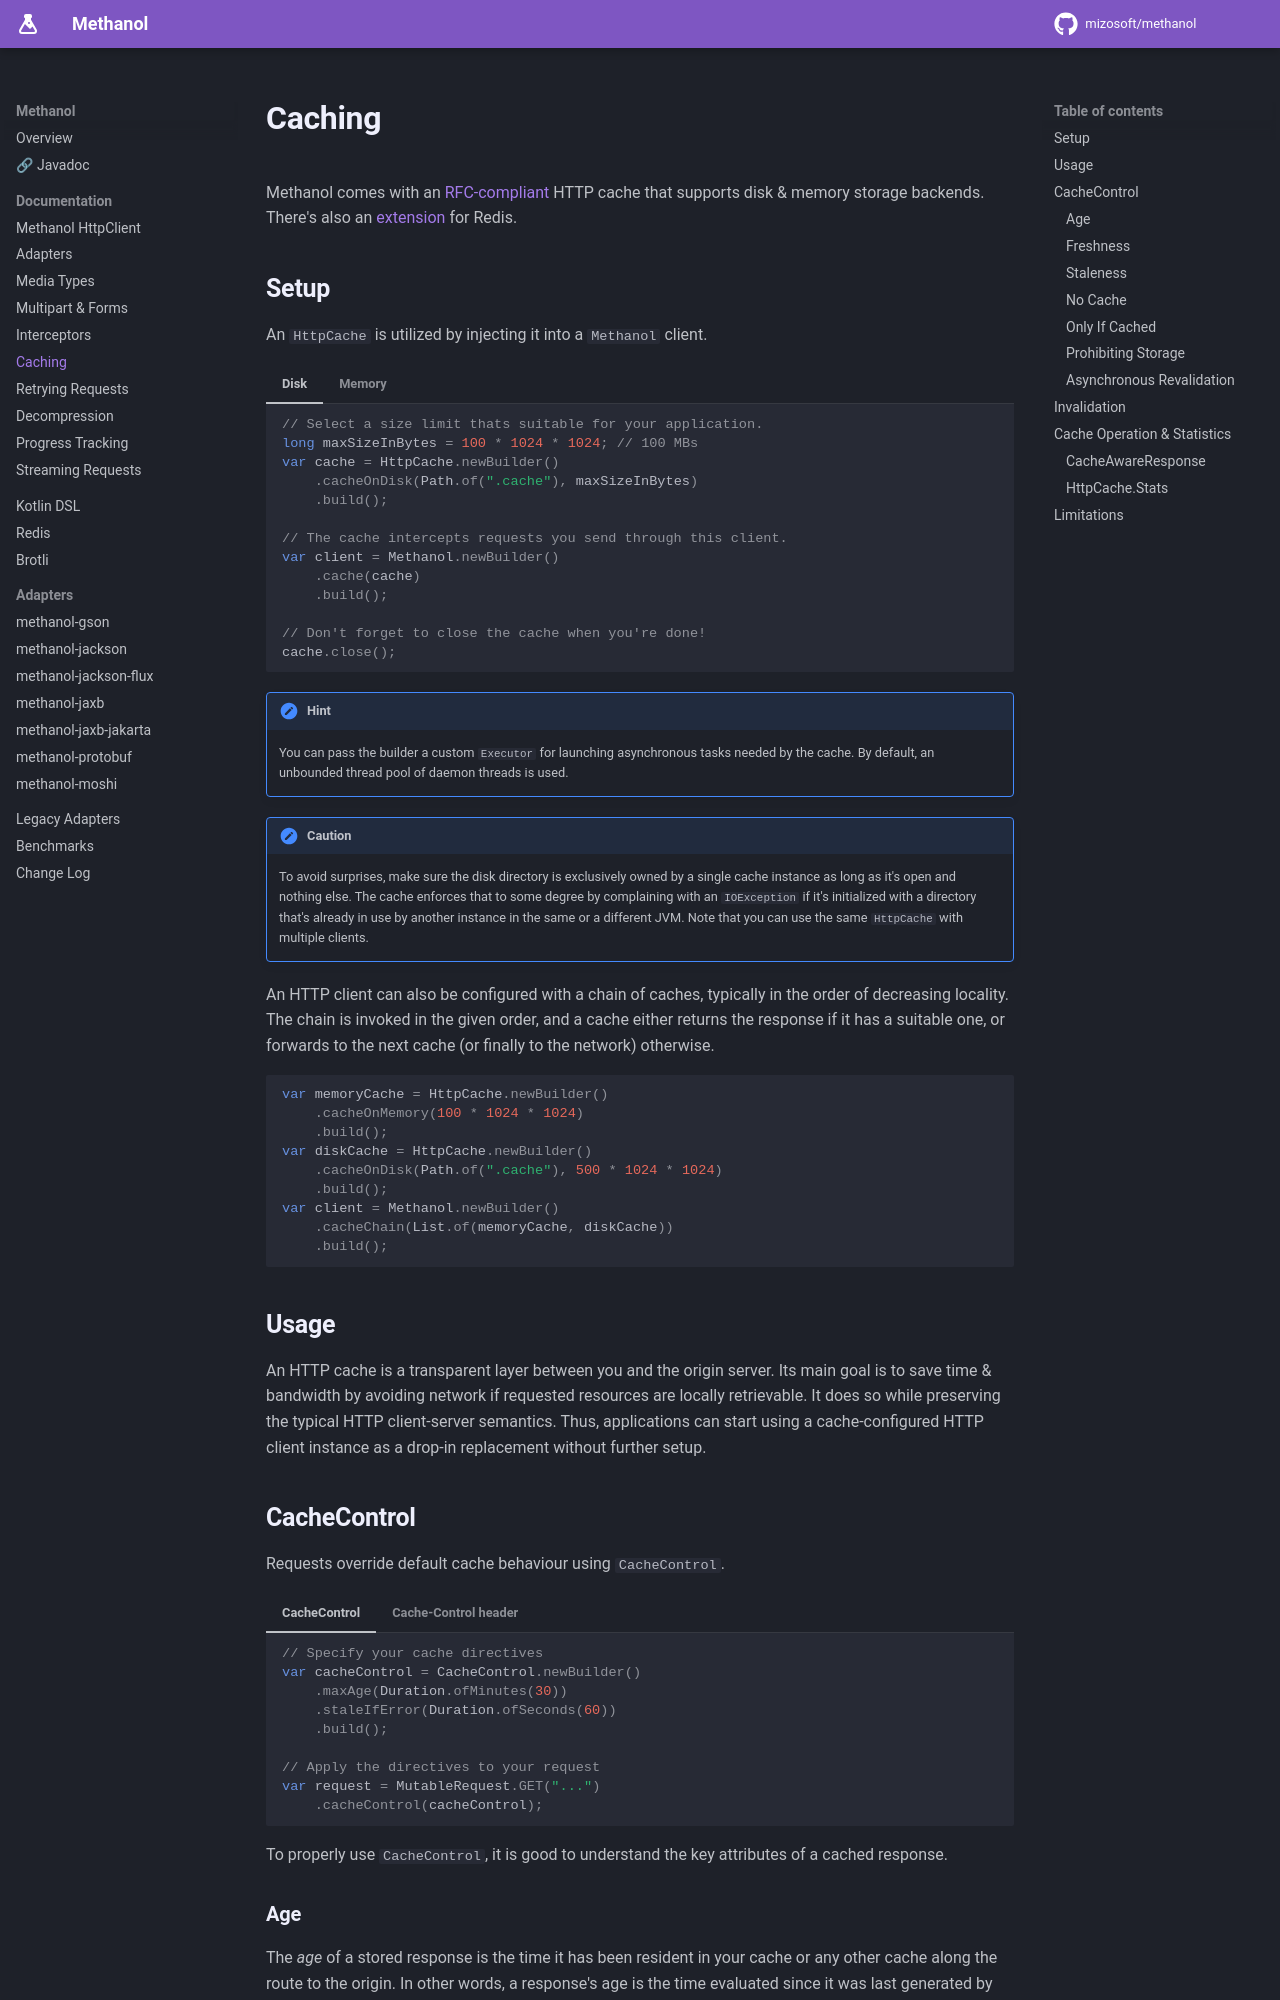

repository: mizosoft/methanol · page: caching/index.html · generator: mkdocs

# Caching

Methanol comes with an [RFC-compliant][rfc7234] HTTP cache that supports disk & memory storage backends.
There's also an [extension](https://mizosoft.github.io/methanol/redis/) for Redis.

## Setup

An `HttpCache` is utilized by injecting it into a `Methanol` client.

=== "Disk"

    ```java
    // Select a size limit thats suitable for your application.
    long maxSizeInBytes = 100 * 1024 * 1024; // 100 MBs
    var cache = HttpCache.newBuilder()
        .cacheOnDisk(Path.of(".cache"), maxSizeInBytes)
        .build();

    // The cache intercepts requests you send through this client.
    var client = Methanol.newBuilder()
        .cache(cache)
        .build();

    // Don't forget to close the cache when you're done!
    cache.close();
    ```

=== "Memory"

    ```java
    // Select a size limit thats suitable for your application.
    long maxSizeInBytes = 50 * 1024 * 1024; // 50 MBs
    var cache = HttpCache.newBuilder()
        .cacheOnMemory(maxSizeInBytes)
        .build();

    // The cache intercepts requests you send through this client.
    var client = Methanol.newBuilder()
        .cache(cache)
        .build();

    // Don't forget to close the cache when you're done!
    cache.close();
    ```

!!! hint
    You can pass the builder a custom `Executor` for launching asynchronous tasks needed by the
    cache. By default, an unbounded thread pool of daemon threads is used.

!!! caution
    To avoid surprises, make sure the disk directory is exclusively owned by a single cache instance
    as long as it's open and nothing else. The cache enforces that to some degree by complaining with
    an `IOException` if it's initialized with a directory that's already in use by another instance
    in the same or a different JVM. Note that you can use the same `HttpCache` with multiple clients.

An HTTP client can also be configured with a chain of caches, typically in the order of decreasing locality.
The chain is invoked in the given order, and a cache either returns the response if it has a suitable one,
or forwards to the next cache (or finally to the network) otherwise.

```java
var memoryCache = HttpCache.newBuilder()
    .cacheOnMemory(100 * 1024 * 1024)
    .build();
var diskCache = HttpCache.newBuilder()
    .cacheOnDisk(Path.of(".cache"), 500 * 1024 * 1024)
    .build();
var client = Methanol.newBuilder()
    .cacheChain(List.of(memoryCache, diskCache))
    .build();
```

## Usage

An HTTP cache is a transparent layer between you and the origin server. Its main goal is to save
time & bandwidth by avoiding network if requested resources are locally retrievable. It does so
while preserving the typical HTTP client-server semantics. Thus, applications can start using a
cache-configured HTTP client instance as a drop-in replacement without further setup.

## CacheControl

Requests override default cache behaviour using `CacheControl`.

=== "CacheControl"

    ```java
    // Specify your cache directives
    var cacheControl = CacheControl.newBuilder()
        .maxAge(Duration.ofMinutes(30))
        .staleIfError(Duration.ofSeconds(60))
        .build();
    
    // Apply the directives to your request
    var request = MutableRequest.GET("...")
        .cacheControl(cacheControl);
    ```

=== "Cache-Control header"

    ```java
    // Cache-Control headers work as well
    var request = MutableRequest.GET("...")
        .header("Cache-Control", "max-age=1800, stale-if-error=60");
    ```

To properly use `CacheControl`, it is good to understand the key attributes of a cached response.
